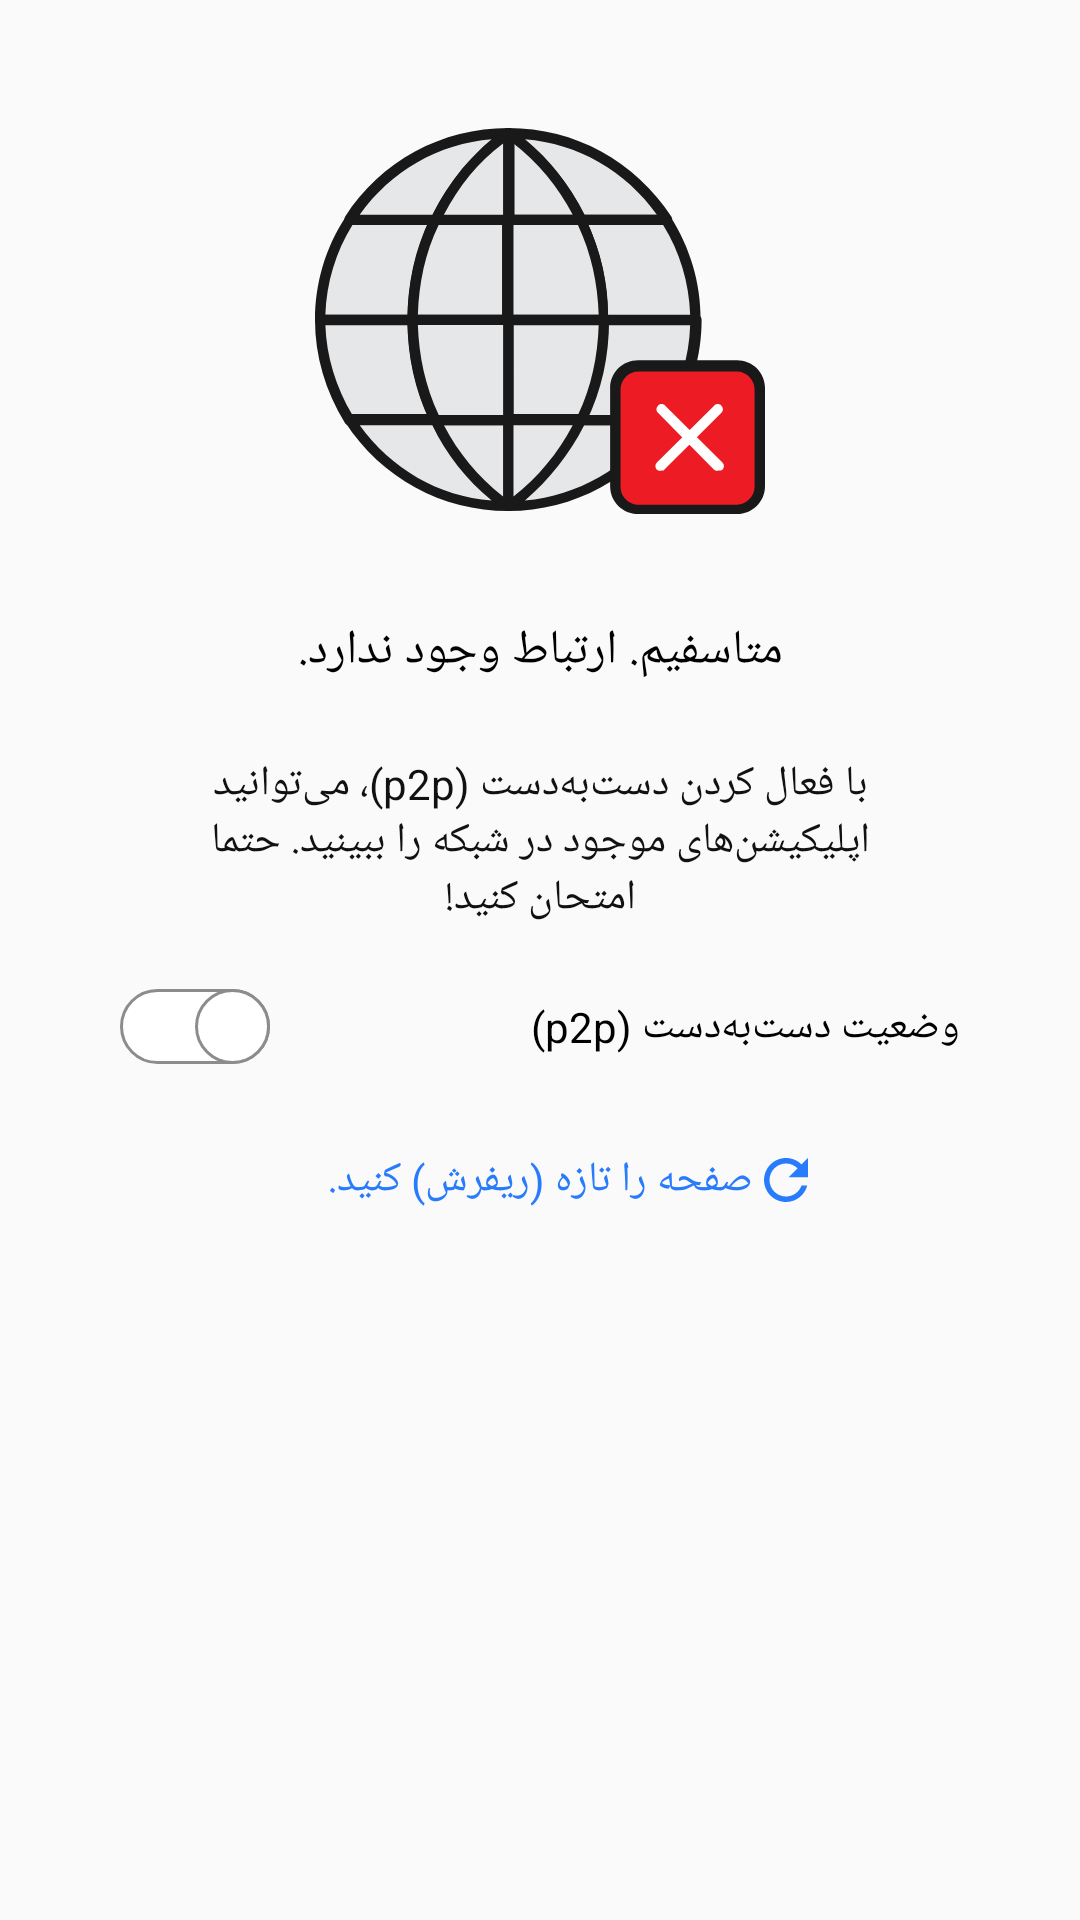

Layout XML and referenced resources for this Android screen:
<!-- AndroidManifest.xml: application theme AppTheme -->
<!-- res/layout/fragment_loadingp2p.xml -->
<?xml version="1.0" encoding="utf-8"?>
<ScrollView xmlns:android="http://schemas.android.com/apk/res/android"
    xmlns:app="http://schemas.android.com/apk/res-auto"
    xmlns:tools="http://schemas.android.com/tools"
    android:layout_width="match_parent"
    android:layout_height="match_parent"
    tools:layout_editor_absoluteX="0dp"
    tools:layout_editor_absoluteY="0dp"
    android:fillViewport="true">
    <androidx.constraintlayout.widget.ConstraintLayout
        android:id="@+id/scrollView2"
        android:layout_width="match_parent"
        android:layout_height="match_parent"
        android:layoutDirection="rtl"
        tools:context=".p2ploading.LoadingP2PFragment">


        <ImageView
            android:id="@+id/p2p_status_image_loading_screen"
            android:layout_width="150dp"
            android:layout_height="150dp"
            android:layout_marginTop="32dp"
            android:src="@drawable/p2p_off_loading_screen_image"
            app:layout_constraintEnd_toEndOf="parent"
            app:layout_constraintStart_toStartOf="parent"
            app:layout_constraintTop_toTopOf="parent" />

        <TextView
            android:id="@+id/title"
            style="@style/text_view_16style"
            android:layout_width="wrap_content"
            android:layout_height="wrap_content"
            android:layout_marginTop="24dp"
            android:text="@string/p2p_off_loading_screen_title"
            app:layout_constraintEnd_toEndOf="parent"
            app:layout_constraintStart_toStartOf="parent"
            app:layout_constraintTop_toBottomOf="@+id/p2p_status_image_loading_screen" />

        <TextView
            android:id="@+id/description"
            style="@style/text_view_14colorstyle"
            android:layout_width="240dp"
            android:layout_height="wrap_content"
            android:layout_marginStart="100dp"
            android:layout_marginTop="24dp"
            android:layout_marginEnd="100dp"
            android:text="@string/p2p_off_loading_screen_description"
            android:textAlignment="center"
            app:layout_constraintEnd_toEndOf="parent"
            app:layout_constraintStart_toStartOf="parent"
            app:layout_constraintTop_toBottomOf="@+id/title" />

        <TextView
            android:id="@+id/p2pStatus"
            style="@style/text_view_peerstyle"
            android:layout_width="wrap_content"
            android:layout_height="wrap_content"
            android:layout_alignParentStart="true"
            android:layout_marginStart="40dp"
            android:layout_marginTop="24dp"
            android:text="@string/peer_to_pee"
            app:layout_constraintStart_toStartOf="parent"
            app:layout_constraintTop_toBottomOf="@id/description" />

        <androidx.appcompat.widget.SwitchCompat
            android:id="@+id/p2pEnableButton"
            android:layout_width="wrap_content"
            android:layout_height="wrap_content"
            android:layout_marginEnd="40dp"
            android:textOff="@string/label_OFF"
            android:textOn="@string/label_ON"
            android:thumb="@drawable/thumb"
            app:layout_constraintBaseline_toBaselineOf="@+id/p2pStatus"
            app:layout_constraintEnd_toEndOf="parent"
            app:switchPadding="5dp"
            app:track="@drawable/track" />

        <TextView
            android:id="@+id/refresh_text"
            style="@style/text_view_14clickstyle"
            android:layout_width="wrap_content"
            android:layout_height="wrap_content"
            android:layout_marginTop="32dp"
            android:clickable="true"
            android:text="@string/refresh_the"
            app:layout_constraintEnd_toEndOf="parent"
            app:layout_constraintStart_toStartOf="parent"
            app:layout_constraintTop_toBottomOf="@+id/p2pStatus" />
        <Button
            android:id="@+id/refresh_button"
            android:layout_width="22dp"
            android:layout_height="22dp"
            android:layout_marginStart="8dp"
            android:background="@drawable/ic_baseline"
            app:layout_constraintBaseline_toBaselineOf="@+id/refresh_text"
            app:layout_constraintEnd_toStartOf="@+id/refresh_text" />

        <View
            android:id="@+id/toosheh_2divider"
            android:layout_width="match_parent"
            android:layout_height="2dp"
            android:layout_marginTop="32dp"
            android:background="#CCCCCC"
            app:layout_constraintEnd_toEndOf="parent"
            app:layout_constraintStart_toStartOf="parent"
            android:visibility="gone"
            app:layout_constraintTop_toBottomOf="@id/refresh_text" />

        <TextView
            android:id="@+id/p2p_advanced_settings"
            style="@style/text_view_peerstyle"
            android:layout_width="wrap_content"
            android:layout_height="wrap_content"
            android:layout_alignParentStart="true"
            android:layout_gravity="start"
            android:layout_marginStart="8dp"
            android:layout_marginTop="16dp"
            android:paddingTop="8dip"
            android:text="@string/advanced_settings"
            android:visibility="gone"
            app:layout_constraintStart_toStartOf="parent"
            app:layout_constraintTop_toTopOf="@id/toosheh_2divider" />

        <TextView
            android:id="@+id/tv_how_to_inject"
            style="@style/text_view_style"
            android:layout_width="380dp"
            android:layout_height="wrap_content"
            android:layout_marginStart="8dp"
            android:layout_marginTop="24dp"
            android:clickable="true"
            android:linksClickable="true"
            android:text="@string/for_injecti"
            android:textColorLink="@color/blue"
            android:visibility="gone"
            app:layout_constraintStart_toStartOf="parent"
            app:layout_constraintTop_toBottomOf="@id/p2p_advanced_settings" />

        <Button
            android:id="@+id/browse_directory"
            style="@style/ButtonPeerBackContent"
            android:layout_width="match_parent"
            android:layout_height="wrap_content"
            android:layout_gravity="center"
            android:layout_marginTop="24dp"
            android:background="@drawable/button_outline"
            android:text="@string/browse"
            android:visibility="gone"
            app:layout_constraintEnd_toEndOf="parent"
            app:layout_constraintStart_toStartOf="parent"
            app:layout_constraintTop_toBottomOf="@id/tv_how_to_inject" />

        <androidx.constraintlayout.widget.Group
            android:id="@+id/group_p2p"
            android:layout_width="wrap_content"
            android:layout_height="wrap_content"
            android:visibility="visible"
            app:constraint_referenced_ids="p2p_status_image_loading_screen, title, description, refresh_button, refresh_text, p2pStatus, p2pEnableButton" />

        <androidx.constraintlayout.widget.Group
            android:id="@+id/group_inject_folder"
            android:layout_width="wrap_content"
            android:layout_height="wrap_content"
            android:visibility="gone"
            app:constraint_referenced_ids="toosheh_2divider, p2p_advanced_settings, tv_how_to_inject, browse_directory" />

        <ProgressBar
            android:id="@+id/progress_bar"
            style="?android:attr/progressBarStyle"
            android:layout_width="wrap_content"
            android:layout_height="wrap_content"
            android:indeterminate="true"
            android:indeterminateDrawable="@drawable/spinner"
            android:visibility="visible"
            app:layout_constraintBottom_toBottomOf="parent"
            app:layout_constraintEnd_toEndOf="parent"
            app:layout_constraintStart_toStartOf="parent"
            app:layout_constraintTop_toTopOf="parent" />

        <TextView
            android:id="@+id/progress_bar_message"
            android:layout_width="wrap_content"
            android:layout_height="wrap_content"
            android:layout_marginTop="8dp"
            android:lines="2"
            android:text="@string/please_wain"
            android:textAlignment="center"
            android:textAppearance="@style/text_view_clickstyle"
            app:layout_constraintEnd_toEndOf="parent"
            app:layout_constraintStart_toStartOf="parent"
            app:layout_constraintTop_toBottomOf="@+id/progress_bar" />

        <TextView
            android:id="@+id/progress_bar_sub_message"
            android:layout_width="wrap_content"
            android:layout_height="wrap_content"
            android:layout_marginTop="16dp"
            android:lines="2"
            android:text="@string/wait_for_few_minutes"
            android:textAlignment="center"
            android:textAppearance="@style/text_view_14style"
            app:layout_constraintEnd_toEndOf="parent"
            app:layout_constraintStart_toStartOf="parent"
            app:layout_constraintTop_toBottomOf="@+id/progress_bar_message" />
        <androidx.constraintlayout.widget.Group
            android:id="@+id/group_progress_spinner"
            android:layout_width="wrap_content"
            android:layout_height="wrap_content"
            android:visibility="gone"
            app:constraint_referenced_ids="progress_bar, progress_bar_message, progress_bar_sub_message" />
    </androidx.constraintlayout.widget.ConstraintLayout>
</ScrollView>
<!-- resources referenced by this layout -->
<resources>
  <color name="blue">#287CFC</color>
  <string name="advanced_settings">تنظیمات پیشرفته</string>
  <string name="browse">اضافه کردن پوشه</string>
  <string name="for_injecti">شما می‌توانید برای بارگذاری اپلیکیشن‌ها در دست‌به‌دست (p2p)، پوشه خود را اضافه کنید. <a href="https://paskoocheh.com/tools/42/android/guide.html">چگونه فایل‌ها را بارگذاری کنم؟</a></string>
  <string name="label_OFF">خاموش</string>
  <string name="label_ON">روشن</string>
  <string name="p2p_off_loading_screen_description">با فعال کردن دست‌به‌دست (p2p)، می‌توانید اپلیکیشن‌های موجود در شبکه را ببینید. حتما امتحان کنید!</string>
  <string name="p2p_off_loading_screen_title">متاسفیم. ارتباط وجود ندارد.</string>
  <string name="peer_to_pee">وضعیت دست‌به‌دست (p2p) </string>
  <string name="please_wain">لطفا تا زمان پردازش فایل‌ها صبر کنید...</string>
  <string name="refresh_the">صفحه را تازه (ریفرش) کنید.</string>
  <string name="wait_for_few_minutes"> ممکن است چند دقیقه طول بکشد</string>
  <style name="text_view_14clickstyle">
          <item name="android:textSize">14sp</item>
          <item name="android:textColor">#287CFC</item>
          <item name="fontPath">fonts/IRANSans_Bold.ttf"</item>
      </style>
  <style name="text_view_14colorstyle">
          <item name="android:textSize">14sp</item>
          <item name="android:textColor">#111111</item>
          <item name="fontPath">fonts/IRANSans_Edit.ttf"</item>
      </style>
  <style name="text_view_14style">
          <item name="android:textSize">14sp</item>
          <item name="android:textColor">#000000</item>
          <item name="fontPath">fonts/IRANSans_Edit.ttf"</item>
      </style>
  <style name="text_view_16style">
          <item name="android:textSize">16sp</item>
          <item name="android:textColor">#000000</item>
          <item name="fontPath">fonts/IRANSans_Bold.ttf"</item>
      </style>
  <style name="text_view_clickstyle">
          <item name="android:textSize">12sp</item>
          <item name="android:textColor">#287CFC</item>
          <item name="fontPath">fonts/IRANSans_Edit.ttf"</item>
      </style>
  <style name="text_view_peerstyle">
          <item name="android:textSize">14sp</item>
          <item name="android:textColor">#000000</item>
          <item name="fontPath">fonts/IRANSans_Bold_No_Number_Translation.ttf</item>
      </style>
  <style name="text_view_style">
          <item name="android:textSize">12sp</item>
          <item name="android:textColor">#111111</item>
          <item name="fontPath">fonts/IRANSans_Edit.ttf"</item>
      </style>
  <style name="AppTheme" parent="Theme.AppCompat.Light.DarkActionBar">
          
          <item name="colorPrimary">@color/colorPrimary</item>
          <item name="colorPrimaryDark">@color/colorPrimaryDark</item>
          <item name="colorAccent">@color/white</item>
          <item name="windowActionBar">false</item>
          <item name="windowNoTitle">true</item>
          <item name="drawerArrowStyle">@style/DrawerIcon</item>
          <item name="colorControlNormal">@color/white</item>
          <item name="autoCompleteTextViewStyle">@style/cursorColor</item>
      </style>
  <color name="colorPrimary">#1C3C6D</color>
  <color name="colorPrimaryDark">#0B233C</color>
  <color name="white">#FFFFFF</color>
  <style name="DrawerIcon" parent="Widget.AppCompat.DrawerArrowToggle">
          <item name="color">@color/white</item>
      </style>
  <style name="cursorColor" parent="Widget.AppCompat.AutoCompleteTextView">
          <item name="android:textCursorDrawable">@drawable/cursor_color</item>
      </style>
  <!-- drawable cursor_color (drawable) -->
  <?xml version="1.0" encoding="utf-8"?>
  <shape xmlns:android="http://schemas.android.com/apk/res/android"
         android:shape="rectangle" >
      <solid android:color="#FF7113" />
      <size android:width="2dp" />
  </shape>
</resources>
